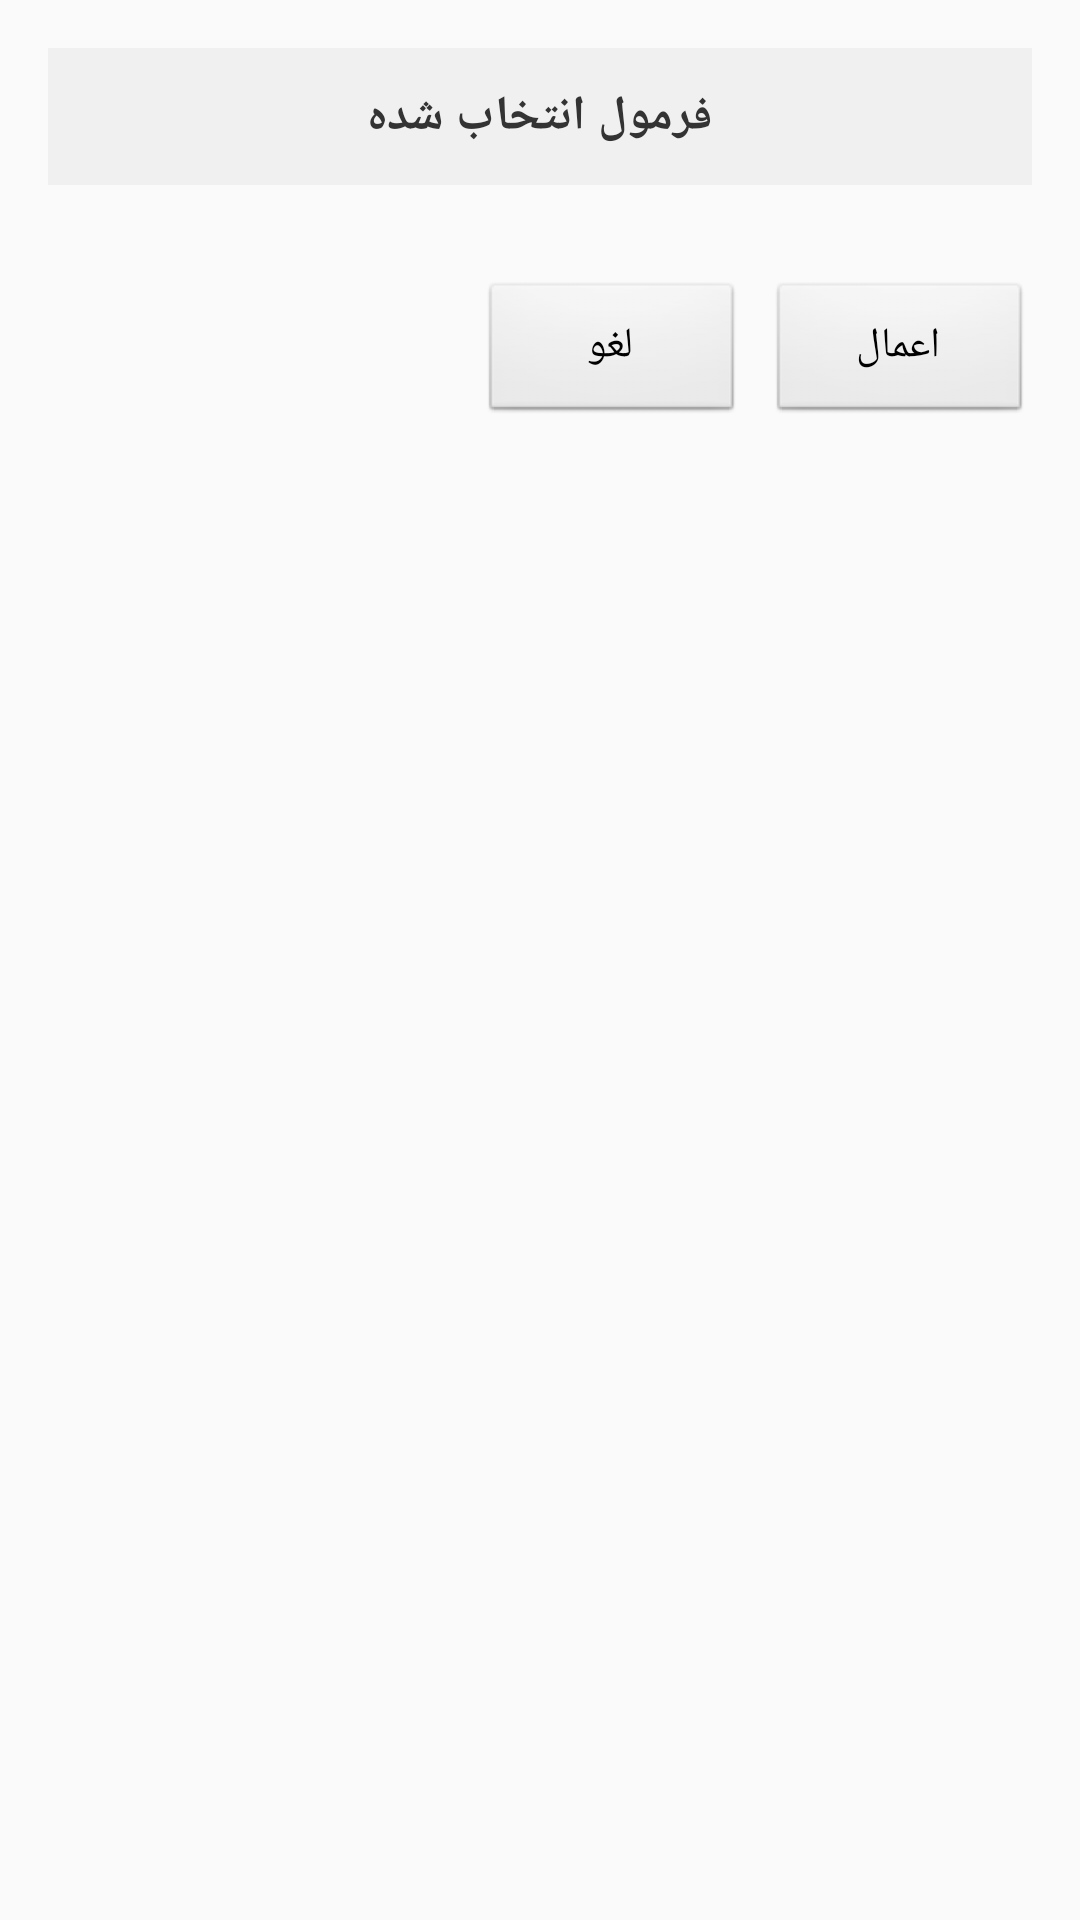

Produce the Android XML layout that renders to this screen, including the resource entries it uses.
<!-- AndroidManifest.xml: application theme Theme.Moodle -->
<!-- res/layout/dialog_formula_input.xml -->
<?xml version="1.0" encoding="utf-8"?>
<LinearLayout xmlns:android="http://schemas.android.com/apk/res/android"
    android:layout_width="match_parent"
    android:layout_height="wrap_content"
    android:orientation="vertical"
    android:padding="16dp">

    
    <TextView
        android:id="@+id/formulaDisplay"
        android:layout_width="match_parent"
        android:layout_height="wrap_content"
        android:text="فرمول انتخاب شده"
        android:textSize="16sp"
        android:textStyle="bold"
        android:gravity="center"
        android:layout_marginBottom="16dp"
        android:textColor="#333333"
        android:background="#F0F0F0"
        android:padding="12dp" />

    
    <ScrollView
        android:layout_width="match_parent"
        android:layout_height="wrap_content"
        android:maxHeight="300dp">

        <LinearLayout
            android:id="@+id/inputFieldsContainer"
            android:layout_width="match_parent"
            android:layout_height="wrap_content"
            android:orientation="vertical">

            

        </LinearLayout>

    </ScrollView>

    
    <LinearLayout
        android:layout_width="match_parent"
        android:layout_height="wrap_content"
        android:orientation="horizontal"
        android:layout_marginTop="16dp"
        android:gravity="end">

        <Button
            android:id="@+id/btnCancel"
            android:layout_width="wrap_content"
            android:layout_height="wrap_content"
            android:text="لغو"
            android:layout_marginEnd="8dp"
            style="@android:style/Widget.Button" />

        <Button
            android:id="@+id/btnApply"
            android:layout_width="wrap_content"
            android:layout_height="wrap_content"
            android:text="اعمال"
            style="@android:style/Widget.Button" />

    </LinearLayout>

</LinearLayout>
<!-- resources referenced by this layout -->
<resources>
  <style name="Theme.Moodle" parent="Theme.AppCompat.Light.NoActionBar">
          <item name="colorPrimary">#3F51B5</item>
          <item name="colorPrimaryDark">#303F9F</item>
          <item name="colorAccent">#FF4081</item>
      </style>
</resources>
